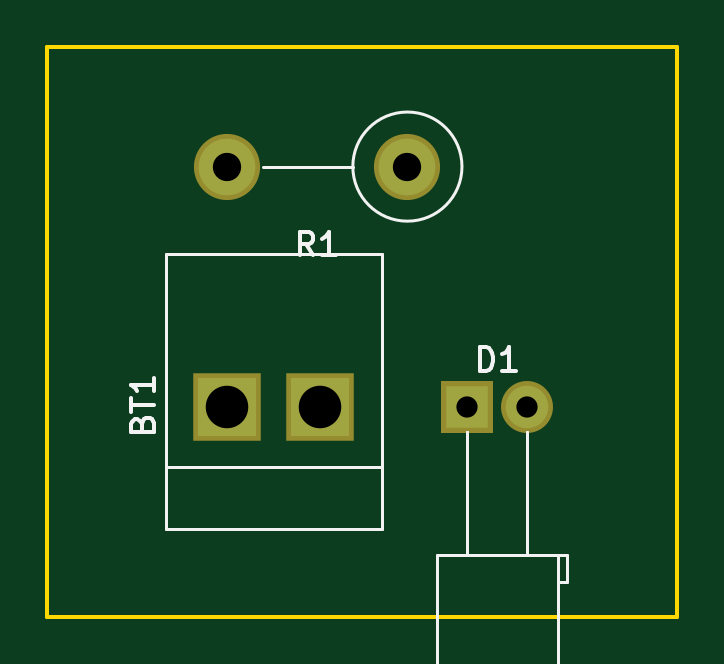
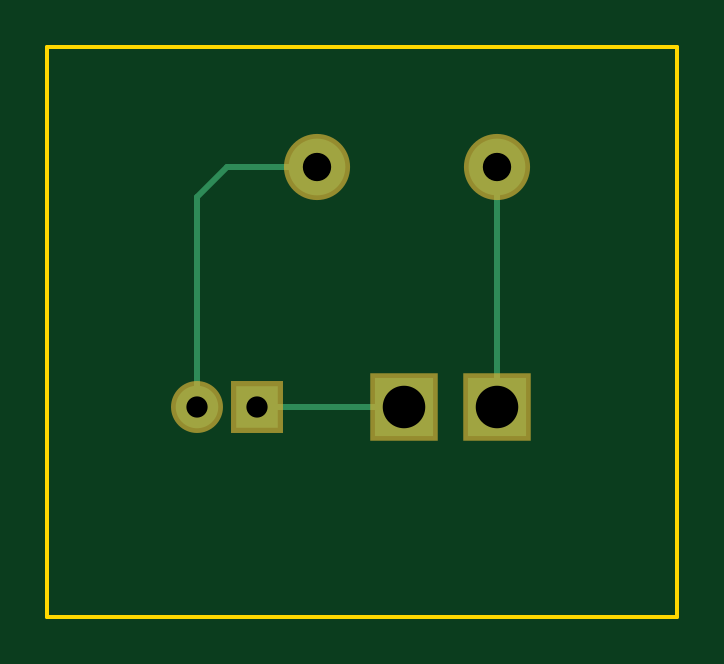
Circuit board: 10 layer files. Board 26.7 x 24.1 mm.
- bottom_copper: ed-B.Cu.gbr (862 bytes)
- bottom_mask: ed-B.Mask.gbr (572 bytes)
- paste: ed-B.Paste.gbr (264 bytes)
- bottom_silk: ed-B.SilkS.gbr (265 bytes)
- outline: ed-Edge.Cuts.gbr (497 bytes)
- top_copper: ed-F.Cu.gbr (578 bytes)
- top_mask: ed-F.Mask.gbr (572 bytes)
- paste: ed-F.Paste.gbr (264 bytes)
- top_silk: ed-F.SilkS.gbr (3377 bytes)
- drill: ed.drl (281 bytes)

=== bottom_copper: ed-B.Cu.gbr ===
G04 #@! TF.FileFunction,Copper,L2,Bot,Signal*
%FSLAX46Y46*%
G04 Gerber Fmt 4.6, Leading zero omitted, Abs format (unit mm)*
G04 Created by KiCad (PCBNEW 4.0.7) date 07/27/19 16:45:23*
%MOMM*%
%LPD*%
G01*
G04 APERTURE LIST*
%ADD10C,0.100000*%
%ADD11R,2.500000X2.500000*%
%ADD12R,1.800000X1.800000*%
%ADD13C,1.800000*%
%ADD14C,2.400000*%
%ADD15O,2.400000X2.400000*%
%ADD16C,0.250000*%
G04 APERTURE END LIST*
D10*
D11*
X151260000Y-115570000D03*
X147320000Y-115570000D03*
D12*
X157480000Y-115570000D03*
D13*
X160020000Y-115570000D03*
D14*
X154940000Y-105410000D03*
D15*
X147320000Y-105410000D03*
D16*
X157480000Y-115570000D02*
X151260000Y-115570000D01*
X147320000Y-115570000D02*
X147320000Y-105410000D01*
X154940000Y-105410000D02*
X158750000Y-105410000D01*
X160020000Y-106680000D02*
X160020000Y-115570000D01*
X158750000Y-105410000D02*
X160020000Y-106680000D01*
M02*

=== bottom_mask: ed-B.Mask.gbr ===
G04 #@! TF.FileFunction,Soldermask,Bot*
%FSLAX46Y46*%
G04 Gerber Fmt 4.6, Leading zero omitted, Abs format (unit mm)*
G04 Created by KiCad (PCBNEW 4.0.7) date 07/26/19 18:40:48*
%MOMM*%
%LPD*%
G01*
G04 APERTURE LIST*
%ADD10C,0.100000*%
%ADD11R,2.900000X2.900000*%
%ADD12R,2.200000X2.200000*%
%ADD13C,2.200000*%
%ADD14C,2.800000*%
%ADD15O,2.800000X2.800000*%
G04 APERTURE END LIST*
D10*
D11*
X151260000Y-115570000D03*
X147320000Y-115570000D03*
D12*
X157480000Y-115570000D03*
D13*
X160020000Y-115570000D03*
D14*
X154940000Y-105410000D03*
D15*
X147320000Y-105410000D03*
M02*

=== paste: ed-B.Paste.gbr ===
G04 #@! TF.FileFunction,Paste,Bot*
%FSLAX46Y46*%
G04 Gerber Fmt 4.6, Leading zero omitted, Abs format (unit mm)*
G04 Created by KiCad (PCBNEW 4.0.7) date 07/26/19 18:40:48*
%MOMM*%
%LPD*%
G01*
G04 APERTURE LIST*
%ADD10C,0.100000*%
G04 APERTURE END LIST*
D10*
M02*

=== bottom_silk: ed-B.SilkS.gbr ===
G04 #@! TF.FileFunction,Legend,Bot*
%FSLAX46Y46*%
G04 Gerber Fmt 4.6, Leading zero omitted, Abs format (unit mm)*
G04 Created by KiCad (PCBNEW 4.0.7) date 07/27/19 16:45:23*
%MOMM*%
%LPD*%
G01*
G04 APERTURE LIST*
%ADD10C,0.100000*%
G04 APERTURE END LIST*
D10*
M02*

=== outline: ed-Edge.Cuts.gbr ===
G04 #@! TF.FileFunction,Profile,NP*
%FSLAX46Y46*%
G04 Gerber Fmt 4.6, Leading zero omitted, Abs format (unit mm)*
G04 Created by KiCad (PCBNEW 4.0.7) date 07/27/19 16:45:23*
%MOMM*%
%LPD*%
G01*
G04 APERTURE LIST*
%ADD10C,0.100000*%
%ADD11C,0.150000*%
G04 APERTURE END LIST*
D10*
D11*
X166370000Y-100330000D02*
X139700000Y-100330000D01*
X166370000Y-124460000D02*
X166370000Y-100330000D01*
X139700000Y-124460000D02*
X166370000Y-124460000D01*
X139700000Y-100330000D02*
X139700000Y-124460000D01*
M02*

=== top_copper: ed-F.Cu.gbr ===
G04 #@! TF.FileFunction,Copper,L1,Top,Signal*
%FSLAX46Y46*%
G04 Gerber Fmt 4.6, Leading zero omitted, Abs format (unit mm)*
G04 Created by KiCad (PCBNEW 4.0.7) date 07/27/19 16:45:23*
%MOMM*%
%LPD*%
G01*
G04 APERTURE LIST*
%ADD10C,0.100000*%
%ADD11R,2.500000X2.500000*%
%ADD12R,1.800000X1.800000*%
%ADD13C,1.800000*%
%ADD14C,2.400000*%
%ADD15O,2.400000X2.400000*%
G04 APERTURE END LIST*
D10*
D11*
X151260000Y-115570000D03*
X147320000Y-115570000D03*
D12*
X157480000Y-115570000D03*
D13*
X160020000Y-115570000D03*
D14*
X154940000Y-105410000D03*
D15*
X147320000Y-105410000D03*
M02*

=== top_mask: ed-F.Mask.gbr ===
G04 #@! TF.FileFunction,Soldermask,Top*
%FSLAX46Y46*%
G04 Gerber Fmt 4.6, Leading zero omitted, Abs format (unit mm)*
G04 Created by KiCad (PCBNEW 4.0.7) date 07/26/19 18:40:48*
%MOMM*%
%LPD*%
G01*
G04 APERTURE LIST*
%ADD10C,0.100000*%
%ADD11R,2.900000X2.900000*%
%ADD12R,2.200000X2.200000*%
%ADD13C,2.200000*%
%ADD14C,2.800000*%
%ADD15O,2.800000X2.800000*%
G04 APERTURE END LIST*
D10*
D11*
X151260000Y-115570000D03*
X147320000Y-115570000D03*
D12*
X157480000Y-115570000D03*
D13*
X160020000Y-115570000D03*
D14*
X154940000Y-105410000D03*
D15*
X147320000Y-105410000D03*
M02*

=== paste: ed-F.Paste.gbr ===
G04 #@! TF.FileFunction,Paste,Top*
%FSLAX46Y46*%
G04 Gerber Fmt 4.6, Leading zero omitted, Abs format (unit mm)*
G04 Created by KiCad (PCBNEW 4.0.7) date 07/26/19 18:40:48*
%MOMM*%
%LPD*%
G01*
G04 APERTURE LIST*
%ADD10C,0.100000*%
G04 APERTURE END LIST*
D10*
M02*

=== top_silk: ed-F.SilkS.gbr ===
G04 #@! TF.FileFunction,Legend,Top*
%FSLAX46Y46*%
G04 Gerber Fmt 4.6, Leading zero omitted, Abs format (unit mm)*
G04 Created by KiCad (PCBNEW 4.0.7) date 07/27/19 16:45:23*
%MOMM*%
%LPD*%
G01*
G04 APERTURE LIST*
%ADD10C,0.100000*%
%ADD11C,0.120000*%
%ADD12C,0.150000*%
G04 APERTURE END LIST*
D10*
D11*
X144820000Y-118120000D02*
X153820000Y-118120000D01*
X144720000Y-109100000D02*
X153850000Y-109100000D01*
X144720000Y-109100000D02*
X144720000Y-120770000D01*
X153850000Y-120770000D02*
X153850000Y-109100000D01*
X153850000Y-120770000D02*
X144720000Y-120770000D01*
X161310000Y-128020000D02*
G75*
G02X156190000Y-128020000I-2560000J0D01*
G01*
X156190000Y-121860000D02*
X156190000Y-128020000D01*
X161310000Y-121860000D02*
X161310000Y-128020000D01*
X156190000Y-121860000D02*
X161310000Y-121860000D01*
X161710000Y-121860000D02*
X161710000Y-122980000D01*
X161710000Y-122980000D02*
X161310000Y-122980000D01*
X161310000Y-122980000D02*
X161310000Y-121860000D01*
X161310000Y-121860000D02*
X161710000Y-121860000D01*
X157480000Y-116650000D02*
X157480000Y-121860000D01*
X157480000Y-121860000D02*
X157480000Y-121860000D01*
X157480000Y-121860000D02*
X157480000Y-116650000D01*
X157480000Y-116650000D02*
X157480000Y-116650000D01*
X160020000Y-116650000D02*
X160020000Y-121860000D01*
X160020000Y-121860000D02*
X160020000Y-121860000D01*
X160020000Y-121860000D02*
X160020000Y-116650000D01*
X160020000Y-116650000D02*
X160020000Y-116650000D01*
X157250000Y-105410000D02*
G75*
G03X157250000Y-105410000I-2310000J0D01*
G01*
X152630000Y-105410000D02*
X148820000Y-105410000D01*
D12*
X143698571Y-116305714D02*
X143746190Y-116162857D01*
X143793810Y-116115238D01*
X143889048Y-116067619D01*
X144031905Y-116067619D01*
X144127143Y-116115238D01*
X144174762Y-116162857D01*
X144222381Y-116258095D01*
X144222381Y-116639048D01*
X143222381Y-116639048D01*
X143222381Y-116305714D01*
X143270000Y-116210476D01*
X143317619Y-116162857D01*
X143412857Y-116115238D01*
X143508095Y-116115238D01*
X143603333Y-116162857D01*
X143650952Y-116210476D01*
X143698571Y-116305714D01*
X143698571Y-116639048D01*
X143222381Y-115781905D02*
X143222381Y-115210476D01*
X144222381Y-115496191D02*
X143222381Y-115496191D01*
X144222381Y-114353333D02*
X144222381Y-114924762D01*
X144222381Y-114639048D02*
X143222381Y-114639048D01*
X143365238Y-114734286D01*
X143460476Y-114829524D01*
X143508095Y-114924762D01*
X158011905Y-114062381D02*
X158011905Y-113062381D01*
X158250000Y-113062381D01*
X158392858Y-113110000D01*
X158488096Y-113205238D01*
X158535715Y-113300476D01*
X158583334Y-113490952D01*
X158583334Y-113633810D01*
X158535715Y-113824286D01*
X158488096Y-113919524D01*
X158392858Y-114014762D01*
X158250000Y-114062381D01*
X158011905Y-114062381D01*
X159535715Y-114062381D02*
X158964286Y-114062381D01*
X159250000Y-114062381D02*
X159250000Y-113062381D01*
X159154762Y-113205238D01*
X159059524Y-113300476D01*
X158964286Y-113348095D01*
X150963334Y-109172381D02*
X150630000Y-108696190D01*
X150391905Y-109172381D02*
X150391905Y-108172381D01*
X150772858Y-108172381D01*
X150868096Y-108220000D01*
X150915715Y-108267619D01*
X150963334Y-108362857D01*
X150963334Y-108505714D01*
X150915715Y-108600952D01*
X150868096Y-108648571D01*
X150772858Y-108696190D01*
X150391905Y-108696190D01*
X151915715Y-109172381D02*
X151344286Y-109172381D01*
X151630000Y-109172381D02*
X151630000Y-108172381D01*
X151534762Y-108315238D01*
X151439524Y-108410476D01*
X151344286Y-108458095D01*
M02*

=== drill: ed.drl ===
M48
;DRILL file {KiCad 4.0.7} date 07/27/19 16:45:41
;FORMAT={3:3/ absolute / metric / suppress leading zeros}
FMAT,2
METRIC,TZ
T1C0.900
T2C1.200
T3C1.800
%
G90
G05
M71
T1
X157480Y-115570
X160020Y-115570
T2
X147320Y-105410
X154940Y-105410
T3
X147320Y-115570
X151260Y-115570
T0
M30

